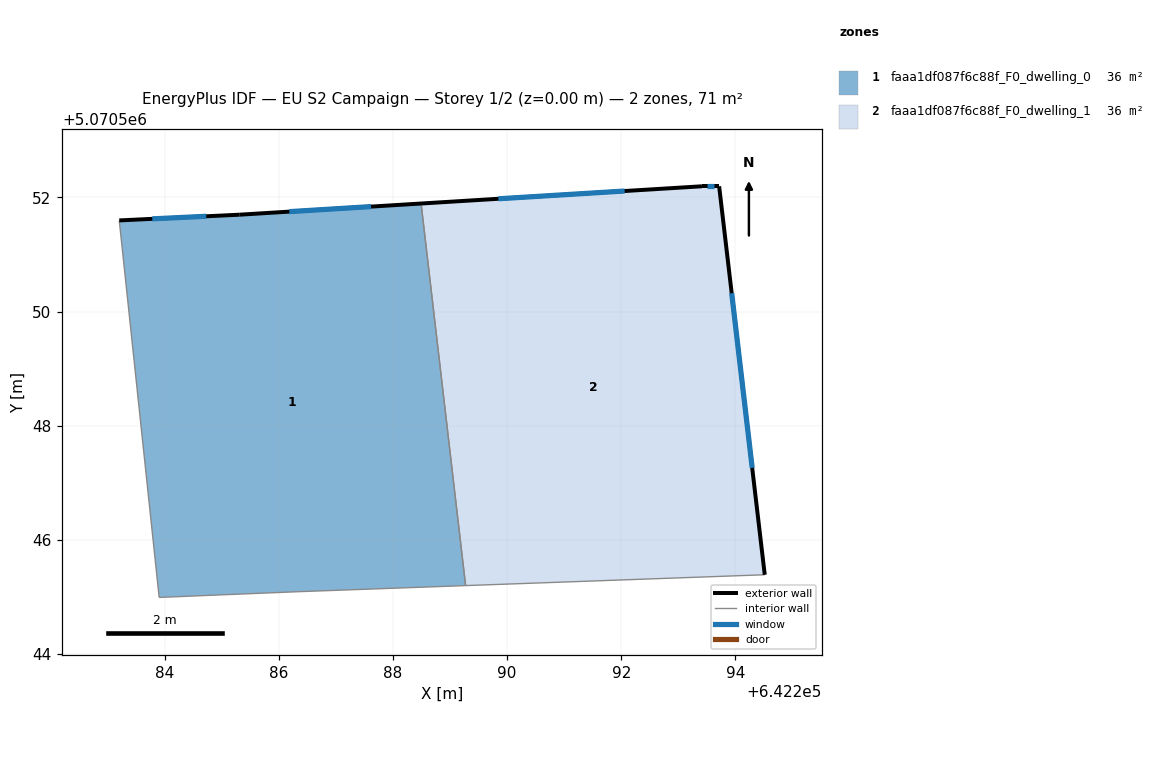
=== STOREY PLAN SPEC (per zone: floor XY polygon, exterior-wall plan segments, windows/doors) ===
zone 1: faaa1df087f6c88f_F0_dwelling_0  (35.5 m²)
  floor: (642288.49, 5070551.89) (642289.27, 5070545.20) (642286.31, 5070545.09) (642283.91, 5070544.99) (642283.21, 5070551.60) (642285.31, 5070551.70)
  exterior wall: (642285.31, 5070551.70) – (642283.21, 5070551.60)  [2.1 m]
    window: (642284.73, 5070551.67) – (642283.79, 5070551.62)  [1.3 m²]
  exterior wall: (642288.49, 5070551.89) – (642285.31, 5070551.70)  [3.2 m]
    window: (642287.62, 5070551.84) – (642286.19, 5070551.75)  [1.9 m²]
  interior walls: 4
zone 2: faaa1df087f6c88f_F0_dwelling_1  (35.5 m²)
  floor: (642293.71, 5070552.19) (642294.51, 5070545.39) (642289.27, 5070545.20) (642288.49, 5070551.89) (642293.41, 5070552.19)
  exterior wall: (642293.41, 5070552.19) – (642288.49, 5070551.89)  [4.9 m]
    window: (642292.06, 5070552.11) – (642289.85, 5070551.98)  [3.0 m²]
  exterior wall: (642293.71, 5070552.19) – (642293.41, 5070552.19)  [0.3 m]
    window: (642293.63, 5070552.19) – (642293.50, 5070552.19)  [0.2 m²]
  exterior wall: (642294.51, 5070545.39) – (642293.71, 5070552.19)  [6.9 m]
    window: (642294.29, 5070547.26) – (642293.93, 5070550.32)  [4.2 m²]
  interior walls: 2

=== DERIVED (storey summary) ===
Building: EU S2 Campaign
Storey: 1 of 2  (floor level z = 0.00 m)
Storey gross floor area: 71.1 m²
Zones on this storey: 2
  - faaa1df087f6c88f_F0_dwelling_0: floor 35.5 m²; exterior wall 5.3 m (15.9 m²); 2 window(s) 3.2 m²; WWR 20.2%
  - faaa1df087f6c88f_F0_dwelling_1: floor 35.5 m²; exterior wall 12.1 m (36.2 m²); 3 window(s) 7.3 m²; WWR 20.2%
Zone adjacency (shared interzone walls):
  - faaa1df087f6c88f_F0_dwelling_0 ↔ faaa1df087f6c88f_F0_dwelling_1